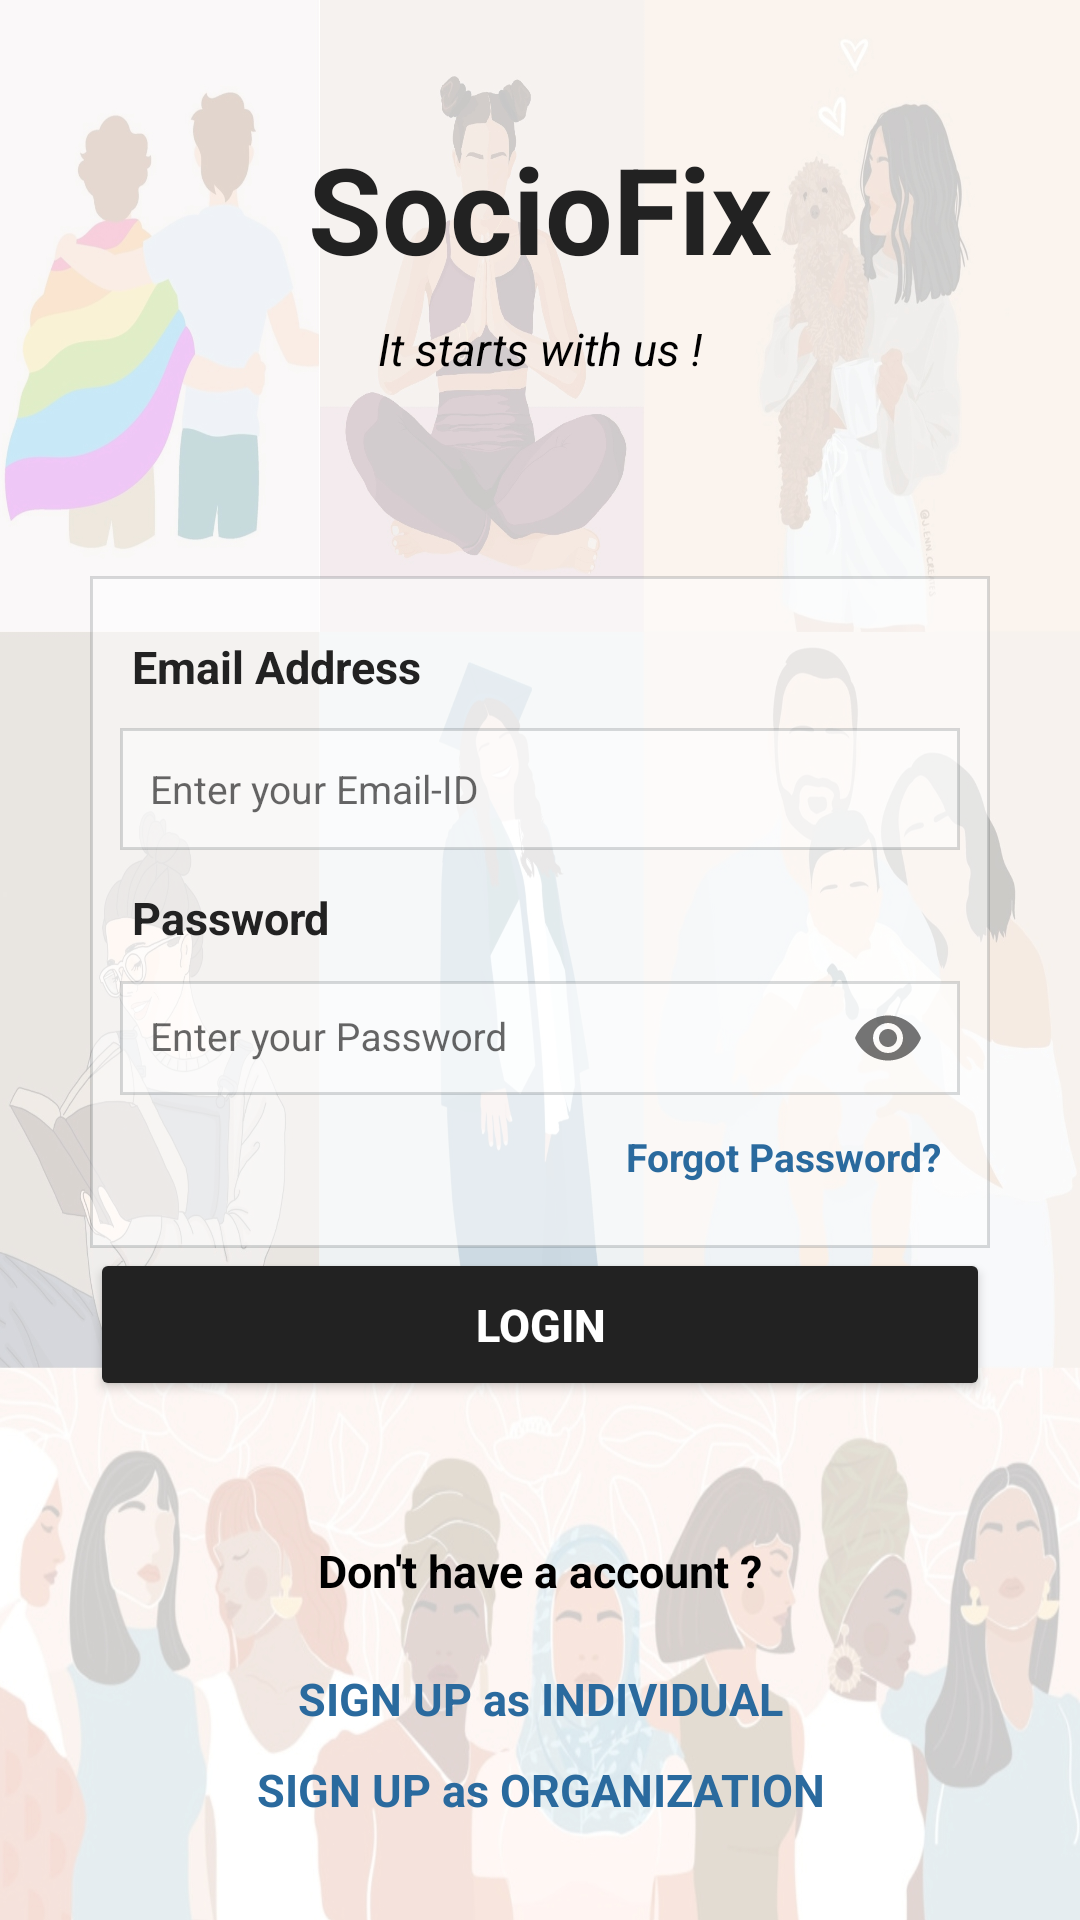

Layout XML and referenced resources for this Android screen:
<!-- AndroidManifest.xml: application theme Theme.AppCompat.Light.NoActionBar -->
<!-- res/layout/activity_login.xml -->
<?xml version="1.0" encoding="utf-8"?>
<LinearLayout xmlns:android="http://schemas.android.com/apk/res/android"
    xmlns:app="http://schemas.android.com/apk/res-auto"
    xmlns:tools="http://schemas.android.com/tools"
    android:layout_width="match_parent"
    android:layout_height="match_parent"
    android:orientation="vertical"
    android:weightSum="100"
    android:background="@drawable/collage2_transparent22"
    tools:context=".authentication.Login">

    <LinearLayout
        android:layout_width="match_parent"
        android:layout_height="match_parent"
        android:layout_weight="100"
        android:orientation="vertical"
        android:weightSum="100"
        android:layout_marginHorizontal="30dp"
        tools:context=".authentication.Login">
        <LinearLayout
            android:layout_width="match_parent"
            android:layout_height="0dp"
            android:layout_weight="30"
            android:orientation="vertical"
            >

            <TextView
                android:id="@+id/Logo"
                android:layout_width="match_parent"
                android:layout_height="0dp"
                android:layout_weight="20"
                android:gravity="bottom|center"
                android:text="SocioFix"

                android:textColor="@color/button_black"
                android:textSize="40dp"
                android:textStyle="bold" />

            <TextView
                android:id="@+id/tag_line"
                android:layout_width="match_parent"
                android:layout_height="0dp"
                android:layout_weight="20"
                android:paddingTop="10dp"
                android:gravity="center_horizontal"
                android:text="It starts with us !"
                android:textColor="@color/black"
                android:textSize="15dp"
                android:textStyle="italic" />

        </LinearLayout>


        <LinearLayout
            android:layout_width="match_parent"
            android:layout_height="0dp"
            android:layout_weight="35"
            android:weightSum="100"
            android:background="@drawable/border"
            android:orientation="vertical">

            <TextView
                android:id="@+id/emailAdd"
                android:layout_width="match_parent"
                android:layout_height="0dp"
                android:layout_weight="20"
                android:text="Email Address"
                android:paddingHorizontal="4dp"
                android:textColor="@color/button_black"
                android:textSize="15dp"

                android:gravity="center_vertical"
                android:textStyle="bold" />

            <EditText
                android:id="@+id/etEmailAddress"
                android:layout_width="match_parent"
                android:layout_height="0dp"
                android:layout_weight="20"
                android:background="@drawable/border"
                android:ems="10"
                android:inputType="textEmailAddress"
                android:hint="Enter your Email-ID"
                android:textSize="13dp"

                />

            <TextView
                android:id="@+id/password"
                android:layout_width="match_parent"
                android:layout_height="0dp"
                android:layout_weight="16"
                android:paddingHorizontal="4dp"
                android:text="Password"
                android:textColor="@color/button_black"
                android:textSize="15dp"

                android:gravity="bottom"
                android:textStyle="bold" />

            <com.google.android.material.textfield.TextInputLayout
                android:id="@+id/etPasswordLayout"
                android:layout_width="match_parent"
                android:layout_height="0dp"

                android:layout_weight="24"
                app:passwordToggleEnabled="true"

                android:hint="Enter your Password"
                >

                <com.google.android.material.textfield.TextInputEditText
                    android:id="@+id/etPassword"
                    android:layout_width="match_parent"
                    android:layout_height="match_parent"
                    android:inputType="textPassword"
                    android:textSize="13dp"

                    android:gravity="center_vertical"
                    android:background="@drawable/border"
                    />
            </com.google.android.material.textfield.TextInputLayout>

            <TextView
                android:id="@+id/forgot_password_link"
                android:layout_width="match_parent"
                android:layout_height="0dp"
                android:layout_weight="20"
                android:clickable="true"
                android:gravity="right|center_vertical"
                android:text="Forgot Password?  "
                android:textColor="#2a6a9e"

                android:textSize="13dp"
                android:textStyle="bold"
                />

        </LinearLayout>

        <Button
            android:id="@+id/btnLogin"
            android:layout_width="match_parent"
            android:layout_height="0dp"
            android:layout_weight="8"
            android:text="Login"
            android:theme="@style/MyButton1Style"
            android:textStyle="bold"
            android:textSize="15dp"
            android:layout_gravity="center"/>

        <LinearLayout
            android:layout_width="match_parent"
            android:layout_height="0dp"
            android:layout_weight="26"
            android:weightSum="100"
            android:paddingTop="10dp"
            android:orientation="vertical">

            <TextView
                android:id="@+id/blank"
                android:layout_width="match_parent"
                android:layout_height="0dp"
                android:layout_weight="20"

                android:textColor="#585757"
                android:textSize="15dp"
                android:textStyle="bold"
                android:gravity="center"/>

            <TextView
                android:id="@+id/or"
                android:layout_width="match_parent"
                android:layout_height="0dp"
                android:layout_weight="20"
                android:text="Don't have a account ?"
                android:textColor="@color/black"
                android:textSize="15dp"
                android:textStyle="bold"
                android:gravity="center"/>

            <TextView
                android:id="@+id/signup_individual_link"
                android:layout_width="match_parent"
                android:layout_height="0dp"
                android:layout_weight="30"
                android:text="SIGN UP as INDIVIDUAL"
                android:textColor="#2a6a9e"
                android:textSize="15dp"
                android:textStyle="bold"
                android:gravity="center|bottom"
                android:paddingBottom="10dp"
                android:clickable="true"
                android:onClick="individualSignup"
                />

            <TextView
                android:id="@+id/signup_organization_link"
                android:layout_width="match_parent"
                android:layout_height="0dp"
                android:layout_weight="20"
                android:text="SIGN UP as ORGANIZATION"
                android:textColor="#2a6a9e"
                android:textSize="15dp"
                android:textStyle="bold"
                android:gravity="center|top"
                android:clickable="true"
                android:onClick="organizationSignup"
                />


        </LinearLayout>


    </LinearLayout>

</LinearLayout>
<!-- resources referenced by this layout -->
<resources>
  <color name="black">#FF000000</color>
  <color name="button_black">#222222</color>
  <!-- drawable border (drawable) -->
  <?xml version="1.0" encoding="utf-8"?>
  <shape xmlns:android="http://schemas.android.com/apk/res/android" android:shape="rectangle" >
      <solid android:color="#80FFFFFF" />
      <stroke android:width="1dip" android:color="#27011019"/>
      <padding android:bottom="10dp" android:left="10dp" android:right="10dp" android:top="10dp"/>
  </shape>
  <!-- drawable collage2_transparent22: jpg bitmap (drawable, 653489 bytes) -->
  <style name="MyButton1Style" parent="Widget.AppCompat.Button">
          <item name="android:backgroundTint">#222222</item> 
          <item name="android:textColor">#ffffff</item> 
      </style>
</resources>
